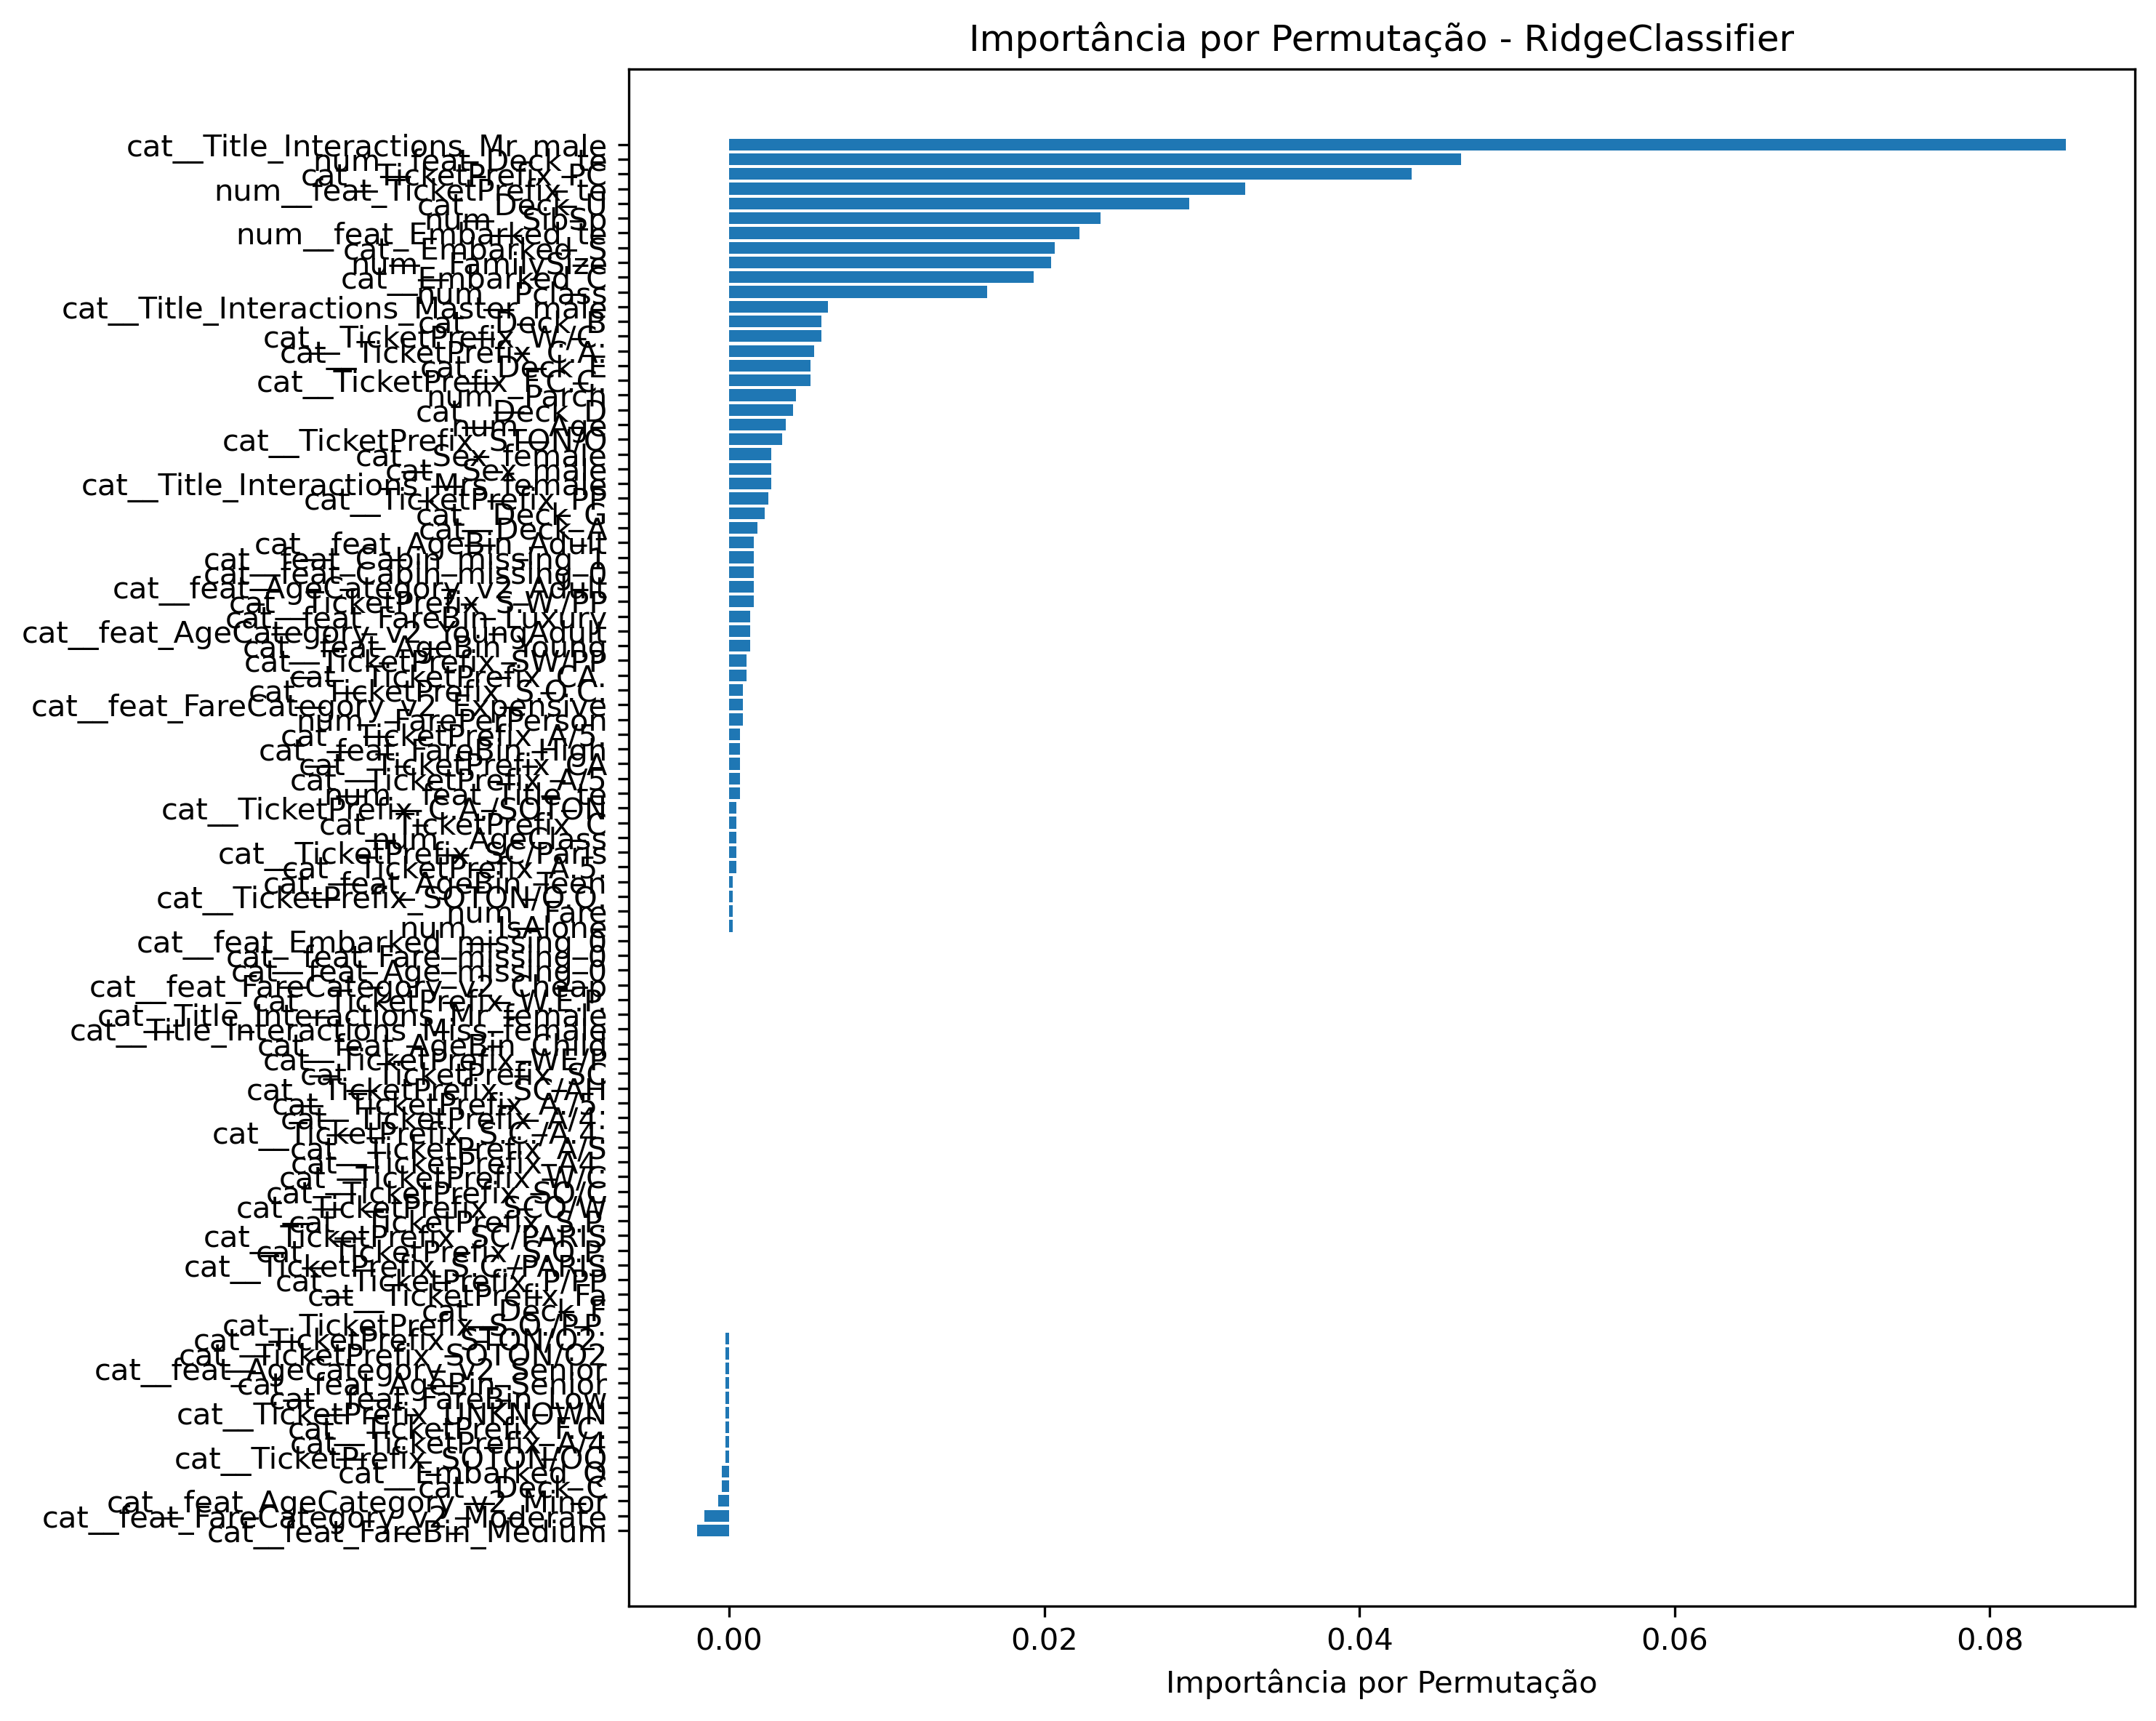

The data file committed next to this chart (first rows):
feature, importance_mean, importance_std
cat__feat_FareBin_Medium, -0.00202, 0.0004489
cat__feat_FareCategory_v2_Moderate, -0.001571, 0.0008979
cat__feat_AgeCategory_v2_Minor, -0.0006734, 0.002199
cat__Deck_C, -0.0004489, 0.0005498
cat__Embarked_Q, -0.0004489, 0.002082
cat__TicketPrefix_SOTON/OQ, -0.0002245, 0.0004489
cat__TicketPrefix_A/4, -0.0002245, 0.0008399
cat__TicketPrefix_F.C., -0.0002245, 0.0004489
cat__TicketPrefix_UNKNOWN, -0.0002245, 0.001489
cat__feat_FareBin_Low, -0.0002245, 0.0008399
cat__feat_AgeBin_Senior, -0.0002245, 0.0004489
cat__feat_AgeCategory_v2_Senior, -0.0002245, 0.0004489
cat__TicketPrefix_SOTON/O2, -0.0002245, 0.0004489
cat__TicketPrefix_STON/O2., -0.0002245, 0.0004489
cat__TicketPrefix_S.O./P.P., 0.0, 0.001004
cat__Deck_F, 0.0, 0.0007098
cat__TicketPrefix_Fa, 0.0, 0.0
cat__TicketPrefix_P/PP, 0.0, 0.0
cat__TicketPrefix_S.C./PARIS, 0.0, 0.0
cat__TicketPrefix_S.O.P., 0.0, 0.0
cat__TicketPrefix_SC/PARIS, 0.0, 0.0
cat__TicketPrefix_S.P., 0.0, 0.0
cat__TicketPrefix_SCO/W, 0.0, 0.0
cat__TicketPrefix_SO/C, 0.0, 0.0
cat__TicketPrefix_W/C, 0.0, 0.0
cat__TicketPrefix_A4., 0.0, 0.0
cat__TicketPrefix_A/S, 0.0, 0.0
cat__TicketPrefix_S.C./A.4., 0.0, 0.0
cat__TicketPrefix_A/4., 0.0, 0.0
cat__TicketPrefix_A./5., 0.0, 0.0
cat__TicketPrefix_SC/AH, 0.0, 0.0
cat__TicketPrefix_SC, 0.0, 0.0
cat__TicketPrefix_WE/P, 0.0, 0.0
cat__feat_AgeBin_Child, 0.0, 0.001878
cat__Title_Interactions_Miss_female, 0.0, 0.0007098
cat__Title_Interactions_Mr_female, 0.0, 0.0
cat__TicketPrefix_W.E.P., 0.0, 0.0007098
cat__feat_FareCategory_v2_Cheap, 0.0, 0.002008
cat__feat_Age_missing_0, 0.0, 0.0
cat__feat_Fare_missing_0, 0.0, 0.0
cat__feat_Embarked_missing_0, 0.0, 0.0
num__IsAlone, 0.0002245, 0.002875
num__Fare, 0.0002245, 0.002397
cat__TicketPrefix_SOTON/O.Q., 0.0002245, 0.001309
cat__feat_AgeBin_Teen, 0.0002245, 0.0004489
cat__TicketPrefix_A.5., 0.0004489, 0.0005498
cat__TicketPrefix_SC/Paris, 0.0004489, 0.0005498
num__AgeClass, 0.0004489, 0.002311
cat__TicketPrefix_C, 0.0004489, 0.0008979
cat__TicketPrefix_C.A./SOTON, 0.0004489, 0.0005498
num__feat_Title_te, 0.0006734, 0.001145
cat__TicketPrefix_A/5, 0.0006734, 0.001347
cat__TicketPrefix_CA, 0.0006734, 0.0005498
cat__feat_FareBin_High, 0.0006734, 0.00168
cat__TicketPrefix_A/5., 0.0006734, 0.0008979
num__FarePerPerson, 0.0008979, 0.0004489
cat__feat_FareCategory_v2_Expensive, 0.0008979, 0.002875
cat__TicketPrefix_S.O.C., 0.0008979, 0.001796
cat__TicketPrefix_CA., 0.001122, 0.00142
cat__TicketPrefix_SW/PP, 0.001122, 0.0007098
... 35 more rows
